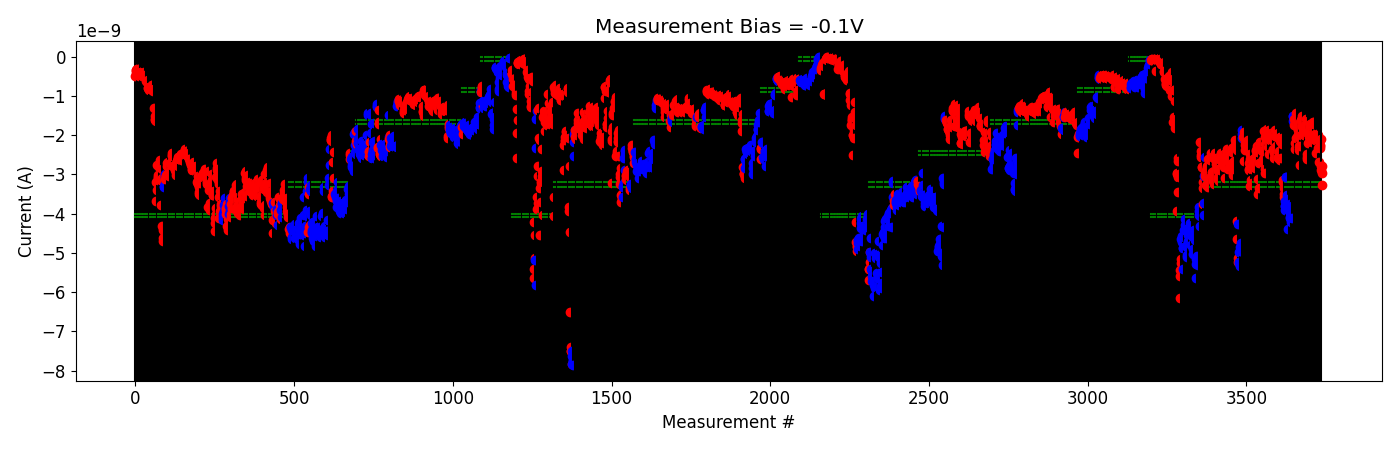

The file beside this chart, header and first rows:
# pulse_v, pulse_width, num_applied, meas_v, i_0, i_1, i_2, i_3, i_4
2.200000000000000178e+00, 4.999999999999999774e-07, 1.000000000000000000e+03, -1.000000000000000056e-01, -2.173088560000000192e-09, -2.417607240000000411e-09, -2.559991940000000336e-09, -2.500574640000000176e-09, -2.567021360000000364e-09
2.200000000000000178e+00, 4.999999999999999774e-07, 1.000000000000000000e+03, -1.000000000000000056e-01, -2.819318040000000513e-09, -2.803425060000000024e-09, -3.205685079999999921e-09, -3.360048940000000027e-09, -3.748358340000000122e-09
-2.000000000000000111e-01, 4.999999999999999774e-07, 1.000000000000000000e+03, -1.000000000000000056e-01, -3.723970640000000280e-09, -4.037803265000000229e-09, -3.039460765000000168e-09, -3.016475755000000125e-09, -2.557791099999999642e-09
2.000000000000000111e-01, 4.999999999999999774e-07, 1.000000000000000000e+03, -1.000000000000000056e-01, -2.970571240000000157e-09, -3.052687264999999843e-09, -3.269850134999999706e-09, -2.928067294999999843e-09, -2.883056534999999732e-09
4.000000000000000222e-01, 4.999999999999999774e-07, 1.000000000000000000e+03, -1.000000000000000056e-01, -2.888638654999999969e-09, -2.800423554999999948e-09, -2.774734704999999755e-09, -2.795746304999999968e-09, -2.613358465000000255e-09
6.000000000000000888e-01, 4.999999999999999774e-07, 1.000000000000000000e+03, -1.000000000000000056e-01, -3.327801215000000166e-09, -3.094811015000000476e-09, -3.141965784999999791e-09, -3.196792820000000238e-09, -3.136588759999999668e-09
8.000000000000000444e-01, 4.999999999999999774e-07, 1.000000000000000000e+03, -1.000000000000000056e-01, -2.642252030000000203e-09, -2.579539555000000155e-09, -2.564944290000000329e-09, -2.572137569999999899e-09, -2.455582925000000015e-09
1.000000000000000000e+00, 4.999999999999999774e-07, 1.000000000000000000e+03, -1.000000000000000056e-01, -3.041324165000000251e-09, -2.929583304999999864e-09, -2.569892160000000217e-09, -2.963938545000000036e-09, -3.026561995000000243e-09
1.199999999999999956e+00, 4.999999999999999774e-07, 1.000000000000000000e+03, -1.000000000000000056e-01, -3.020281235000000473e-09, -3.165428749999999909e-09, -2.903211849999999708e-09, -3.244487150000000158e-09, -3.086963715000000376e-09
1.399999999999999911e+00, 4.999999999999999774e-07, 1.000000000000000000e+03, -1.000000000000000056e-01, -2.614246945000000085e-09, -2.455914345000000280e-09, -2.597624915000000461e-09, -2.539240075000000036e-09, -2.725043744999999964e-09
1.599999999999999867e+00, 4.999999999999999774e-07, 1.000000000000000000e+03, -1.000000000000000056e-01, -2.593958115000000397e-09, -2.663535195000000295e-09, -2.681783965000000413e-09, -2.816347070000000078e-09, -2.909145410000000469e-09
1.799999999999999822e+00, 4.999999999999999774e-07, 1.000000000000000000e+03, -1.000000000000000056e-01, -3.063138825000000279e-09, -2.885215915000000197e-09, -3.105590784999999904e-09, -3.059276049999999782e-09, -3.162103804999999961e-09
1.999999999999999778e+00, 4.999999999999999774e-07, 1.000000000000000000e+03, -1.000000000000000056e-01, -2.621202074999999840e-09, -2.605206844999999844e-09, -2.876351475000000365e-09, -2.828160135000000170e-09, -2.622634715000000086e-09
2.199999999999999734e+00, 4.999999999999999774e-07, 1.000000000000000000e+03, -1.000000000000000056e-01, -2.486107630000000206e-09, -2.443719564999999938e-09, -2.506950040000000088e-09, -2.489957285000000160e-09, -2.521851490000000157e-09
2.399999999999999911e+00, 4.999999999999999774e-07, 1.000000000000000000e+03, -1.000000000000000056e-01, -2.699049804999999959e-09, -2.515059439999999778e-09, -2.731286319999999721e-09, -2.490105875000000129e-09, -2.617351674999999979e-09
2.600000000000000089e+00, 4.999999999999999774e-07, 1.000000000000000000e+03, -1.000000000000000056e-01, -2.800252309999999871e-09, -2.763454410000000419e-09, -2.787785289999999849e-09, -2.554085260000000202e-09, -3.084174299999999831e-09
2.800000000000000266e+00, 4.999999999999999774e-07, 1.000000000000000000e+03, -1.000000000000000056e-01, -2.663443770000000102e-09, -2.525115649999999919e-09, -2.792691560000000125e-09, -2.395363960000000154e-09, -2.501173425000000221e-09
3.000000000000000444e+00, 4.999999999999999774e-07, 1.000000000000000000e+03, -1.000000000000000056e-01, -2.361995395000000178e-09, -2.635929540000000035e-09, -2.854262289999999681e-09, -2.570147620000000008e-09, -2.677000915000000208e-09
3.200000000000000622e+00, 4.999999999999999774e-07, 1.000000000000000000e+03, -1.000000000000000056e-01, -2.871151969999999838e-09, -2.637753829999999810e-09, -2.788027310000000153e-09, -2.456580254999999802e-09, -2.704718689999999896e-09
3.400000000000000799e+00, 4.999999999999999774e-07, 1.000000000000000000e+03, -1.000000000000000056e-01, -2.776628035000000196e-09, -2.772599299999999901e-09, -2.733938619999999820e-09, -2.830879049999999748e-09, -2.723367964999999802e-09
3.600000000000000977e+00, 4.999999999999999774e-07, 1.000000000000000000e+03, -1.000000000000000056e-01, -2.325217340000000104e-09, -2.440016960000000124e-09, -2.789534095000000129e-09, -2.957732290000000359e-09, -3.008103624999999898e-09
3.800000000000001155e+00, 4.999999999999999774e-07, 1.000000000000000000e+03, -1.000000000000000056e-01, -2.669353274999999896e-09, -2.857416460000000198e-09, -2.760342224999999885e-09, -2.691759095000000020e-09, -2.259292444999999995e-09
4.000000000000000888e+00, 4.999999999999999774e-07, 1.000000000000000000e+03, -1.000000000000000056e-01, -2.136528760000000125e-09, -2.277319135000000128e-09, -2.187339624999999898e-09, -2.313408129999999918e-09, -2.380371020000000120e-09
4.200000000000001066e+00, 4.999999999999999774e-07, 1.000000000000000000e+03, -1.000000000000000056e-01, -4.652919790000000612e-09, -4.176776904999999887e-09, -4.246569135000000126e-09, -5.119305650000000036e-09, -5.220224850000000297e-09
-2.000000000000000111e-01, 4.999999999999999774e-07, 1.000000000000000000e+03, -1.000000000000000056e-01, -4.273569360000000621e-09, -4.987560555000000188e-09, -5.234052200000000013e-09, -5.247490249999999709e-09, -5.338336450000000102e-09
-4.000000000000000222e-01, 4.999999999999999774e-07, 1.000000000000000000e+03, -1.000000000000000056e-01, -4.858605020000000187e-09, -4.942059859999999576e-09, -4.911379319999999919e-09, -4.749744499999999965e-09, -4.963450780000000433e-09
-6.000000000000000888e-01, 4.999999999999999774e-07, 1.000000000000000000e+03, -1.000000000000000056e-01, -2.073391170000000055e-09, -1.979413230000000008e-09, -1.868523739999999781e-09, -1.868492834999999939e-09, -1.866890539999999874e-09
2.000000000000000111e-01, 4.999999999999999774e-07, 1.000000000000000000e+03, -1.000000000000000056e-01, -2.048034514999999960e-09, -2.033607465000000155e-09, -2.658715740000000148e-09, -1.927716154999999972e-09, -1.977693180000000127e-09
4.000000000000000222e-01, 4.999999999999999774e-07, 1.000000000000000000e+03, -1.000000000000000056e-01, -2.241431674999999896e-09, -2.183700789999999814e-09, -2.378302979999999985e-09, -2.279252510000000183e-09, -2.298901110000000180e-09
6.000000000000000888e-01, 4.999999999999999774e-07, 1.000000000000000000e+03, -1.000000000000000056e-01, -2.388747395000000128e-09, -2.307216590000000134e-09, -2.375081429999999992e-09, -2.267336885000000237e-09, -2.280598315000000211e-09
8.000000000000000444e-01, 4.999999999999999774e-07, 1.000000000000000000e+03, -1.000000000000000056e-01, -2.130016179999999994e-09, -2.282661645000000250e-09, -2.720969560000000070e-09, -2.867287809999999892e-09, -2.895672150000000055e-09
1.000000000000000000e+00, 4.999999999999999774e-07, 1.000000000000000000e+03, -1.000000000000000056e-01, -2.487858360000000272e-09, -2.607866489999999885e-09, -3.287683945000000062e-09, -3.140658055000000320e-09, -2.873877054999999812e-09
1.199999999999999956e+00, 4.999999999999999774e-07, 1.000000000000000000e+03, -1.000000000000000056e-01, -2.807503044999999889e-09, -3.277858095000000396e-09, -3.219037475000000106e-09, -2.804839565000000445e-09, -2.856819189999999974e-09
1.399999999999999911e+00, 4.999999999999999774e-07, 1.000000000000000000e+03, -1.000000000000000056e-01, -2.715617504999999718e-09, -2.612770409999999826e-09, -2.732405525000000308e-09, -2.602611455000000351e-09, -2.791628254999999987e-09
1.599999999999999867e+00, 4.999999999999999774e-07, 1.000000000000000000e+03, -1.000000000000000056e-01, -2.624028805000000038e-09, -2.764992150000000254e-09, -2.830756480000000299e-09, -2.583917035000000033e-09, -2.388904479999999993e-09
1.799999999999999822e+00, 4.999999999999999774e-07, 1.000000000000000000e+03, -1.000000000000000056e-01, -2.520136300000000005e-09, -2.412009725000000148e-09, -2.556108555000000052e-09, -2.586071214999999668e-09, -2.275393895000000019e-09
1.999999999999999778e+00, 4.999999999999999774e-07, 1.000000000000000000e+03, -1.000000000000000056e-01, -3.106723330000000359e-09, -3.498959159999999652e-09, -2.439597974999999905e-09, -2.429387460000000290e-09, -2.354152309999999933e-09
2.199999999999999734e+00, 4.999999999999999774e-07, 1.000000000000000000e+03, -1.000000000000000056e-01, -2.711676774999999683e-09, -3.355684900000000049e-09, -2.168551075000000263e-09, -2.194424484999999979e-09, -2.204952239999999971e-09
2.399999999999999911e+00, 4.999999999999999774e-07, 1.000000000000000000e+03, -1.000000000000000056e-01, -2.366861684999999786e-09, -2.179365089999999937e-09, -2.352469935000000066e-09, -2.289372765000000142e-09, -2.238595174999999810e-09
2.600000000000000089e+00, 4.999999999999999774e-07, 1.000000000000000000e+03, -1.000000000000000056e-01, -2.414397444999999947e-09, -2.609396729999999811e-09, -2.684392964999999944e-09, -2.715063369999999844e-09, -2.607731190000000183e-09
2.800000000000000266e+00, 4.999999999999999774e-07, 1.000000000000000000e+03, -1.000000000000000056e-01, -2.417108370000000122e-09, -1.900609074999999824e-09, -2.043911350000000251e-09, -2.224576370000000357e-09, -2.874780180000000257e-09
3.000000000000000444e+00, 4.999999999999999774e-07, 1.000000000000000000e+03, -1.000000000000000056e-01, -2.954756495000000041e-09, -1.894621920000000093e-09, -1.996842665000000088e-09, -2.123029024999999957e-09, -1.849120150000000172e-09
3.200000000000000622e+00, 4.999999999999999774e-07, 1.000000000000000000e+03, -1.000000000000000056e-01, -1.955794540000000294e-09, -2.062903640000000065e-09, -1.960282949999999883e-09, -2.301529109999999977e-09, -1.887502745000000075e-09
3.400000000000000799e+00, 4.999999999999999774e-07, 1.000000000000000000e+03, -1.000000000000000056e-01, -1.869988249999999930e-09, -2.476465265000000135e-09, -2.102979420000000012e-09, -2.039798475000000266e-09, -2.124568375000000139e-09
3.600000000000000977e+00, 4.999999999999999774e-07, 1.000000000000000000e+03, -1.000000000000000056e-01, -1.968275945000000186e-09, -2.043774454999999957e-09, -2.001955735000000111e-09, -1.940873595000000132e-09, -1.997584105000000029e-09
3.800000000000001155e+00, 4.999999999999999774e-07, 1.000000000000000000e+03, -1.000000000000000056e-01, -2.028817315000000168e-09, -2.120830070000000111e-09, -2.019946624999999998e-09, -2.001012845000000059e-09, -2.379660425000000167e-09
4.000000000000000888e+00, 4.999999999999999774e-07, 1.000000000000000000e+03, -1.000000000000000056e-01, -2.361623439999999979e-09, -2.367115815000000062e-09, -2.584183620000000062e-09, -2.458575289999999908e-09, -2.384379740000000073e-09
4.200000000000001066e+00, 4.999999999999999774e-07, 1.000000000000000000e+03, -1.000000000000000056e-01, -2.034936600000000163e-09, -1.869521889999999912e-09, -2.355795380000000174e-09, -2.266735790000000035e-09, -2.364299920000000258e-09
4.400000000000001243e+00, 4.999999999999999774e-07, 1.000000000000000000e+03, -1.000000000000000056e-01, -2.057565134999999896e-09, -1.976953009999999845e-09, -1.995102175000000142e-09, -1.946076135000000220e-09, -1.964537565000000135e-09
4.600000000000001421e+00, 4.999999999999999774e-07, 1.000000000000000000e+03, -1.000000000000000056e-01, -2.557336574999999923e-09, -2.576675855000000083e-09, -2.551914049999999771e-09, -2.482193615000000167e-09, -2.392548760000000240e-09
4.800000000000001599e+00, 4.999999999999999774e-07, 1.000000000000000000e+03, -1.000000000000000056e-01, -2.622817834999999813e-09, -2.138804039999999899e-09, -2.040358930000000169e-09, -2.149858915000000086e-09, -2.041035180000000258e-09
5.000000000000001776e+00, 4.999999999999999774e-07, 1.000000000000000000e+03, -1.000000000000000056e-01, -2.576864174999999813e-09, -2.084841199999999978e-09, -2.170074579999999861e-09, -2.232198054999999923e-09, -2.186275960000000224e-09
5.200000000000001954e+00, 4.999999999999999774e-07, 1.000000000000000000e+03, -1.000000000000000056e-01, -3.131484435000000034e-09, -3.202402329999999858e-09, -3.501311260000000422e-09, -3.566494394999999990e-09, -3.343199479999999953e-09
-2.000000000000000111e-01, 4.999999999999999774e-07, 1.000000000000000000e+03, -1.000000000000000056e-01, -3.799951574999999979e-09, -3.672669459999999968e-09, -3.808956990000000082e-09, -3.897802699999999540e-09, -3.669382745000000130e-09
-4.000000000000000222e-01, 4.999999999999999774e-07, 1.000000000000000000e+03, -1.000000000000000056e-01, -3.076467660000000150e-09, -3.056072330000000013e-09, -3.536209754999999977e-09, -3.740646795000000201e-09, -3.810674519999999491e-09
-6.000000000000000888e-01, 4.999999999999999774e-07, 1.000000000000000000e+03, -1.000000000000000056e-01, -3.639326569999999904e-09, -4.386435229999999640e-09, -3.887166274999999980e-09, -3.772213254999999864e-09, -3.859057459999999965e-09
-8.000000000000000444e-01, 4.999999999999999774e-07, 1.000000000000000000e+03, -1.000000000000000056e-01, -3.924538859999999652e-09, -3.755908665000000266e-09, -4.075625279999999568e-09, -4.107429184999999731e-09, -4.214222595000000446e-09
-1.000000000000000000e+00, 4.999999999999999774e-07, 1.000000000000000000e+03, -1.000000000000000056e-01, -4.006911480000000152e-09, -4.022774385000000153e-09, -3.956393295000000537e-09, -3.793850790000000505e-09, -3.970129840000000342e-09
-1.199999999999999956e+00, 4.999999999999999774e-07, 1.000000000000000000e+03, -1.000000000000000056e-01, -4.123284570000000147e-09, -1.520287635000000042e-09, -1.524479545000000033e-09, -1.639358380000000035e-09, -1.571539944999999996e-09
5.000000000000000000e-01, 4.999999999999999774e-07, 1.000000000000000000e+03, -1.000000000000000056e-01, -1.749253849999999917e-09, -1.585821030000000049e-09, -1.657306094999999808e-09, -2.198171949999999866e-09, -2.358105755000000050e-09
... 17 more rows
